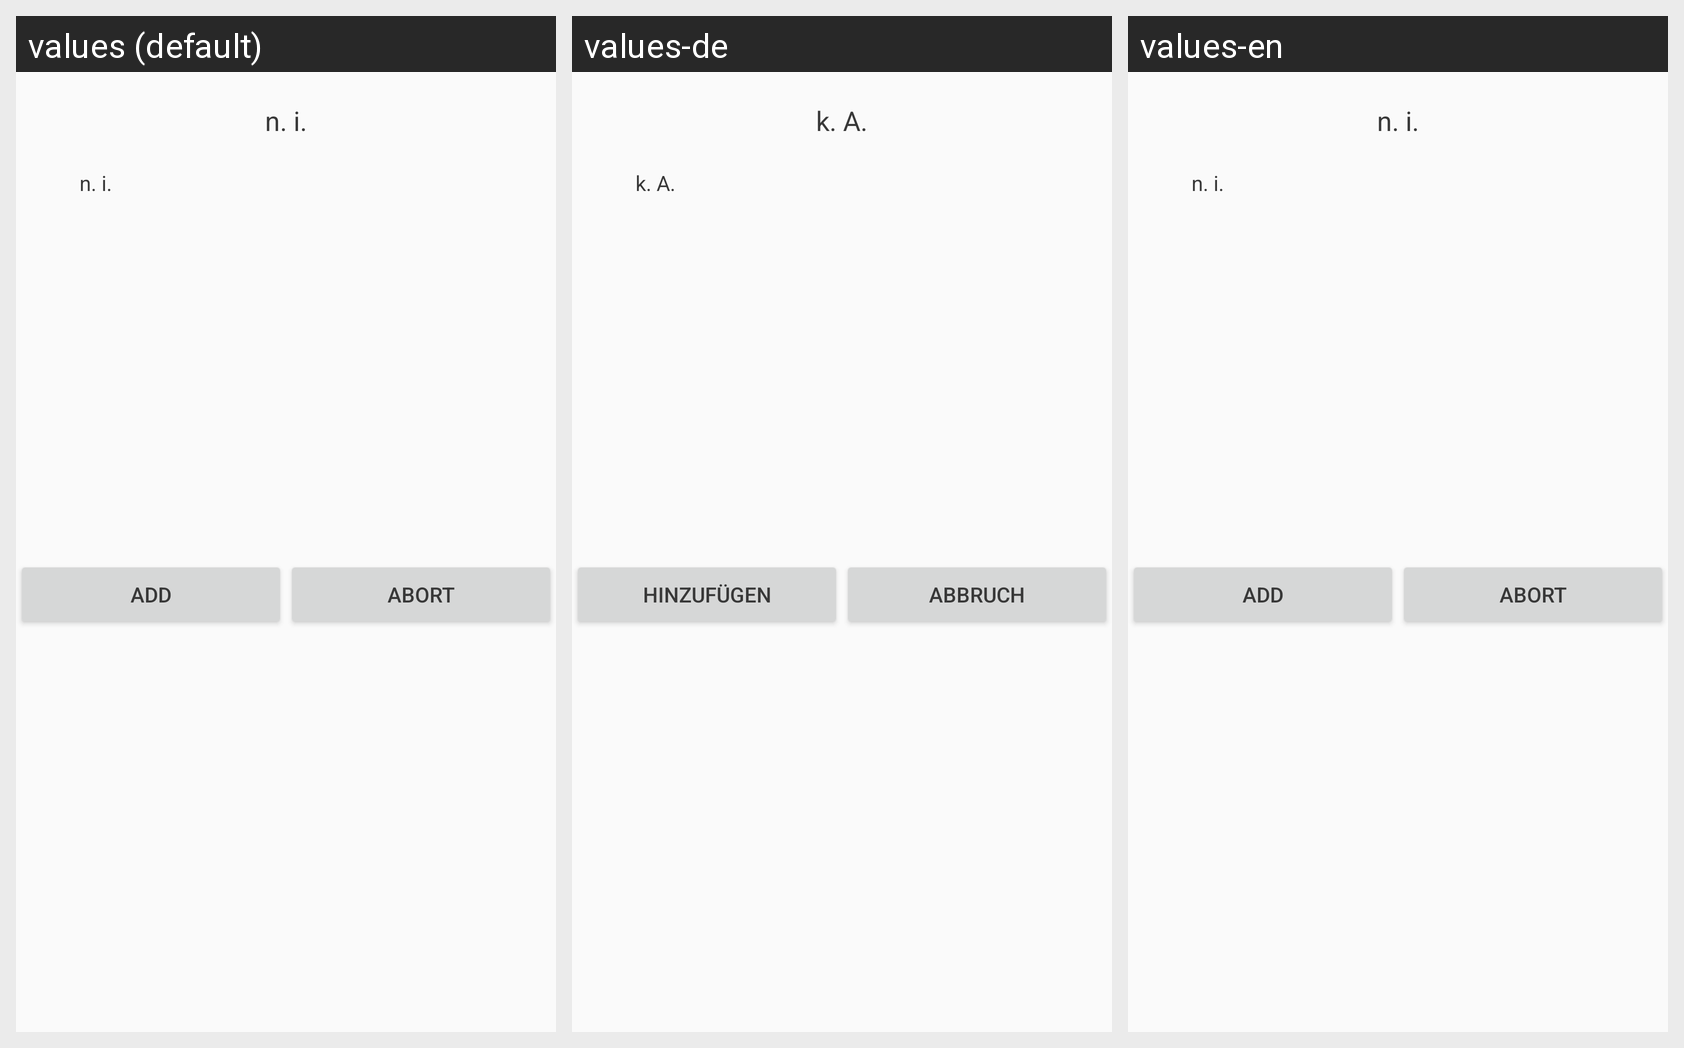

Locale-by-locale string values for the Android screen shown in this grid:
Android screen res/layout/dialog_show_recipe.xml rendered under 3 locales, left to right: values (default), values-de, values-en. Device: Nexus 5 (rendered at 1080×1920; each locale shown at half size, 540×960, under a caption strip naming it); theme AppTheme.
Strings drawn on this screen, with the default value and each locale's value (text and hints the layout hard-codes, and strings that could not be matched under every locale, appear in the picture but are not listed):

no_information
  values: n. i.
  values-de: k. A.
  values-en: n. i.

add
  values: Add
  values-de: Hinzufügen
  values-en: Add  [not translated; the default value is used]

cancel
  values: Abort
  values-de: Abbruch
  values-en: Abort
